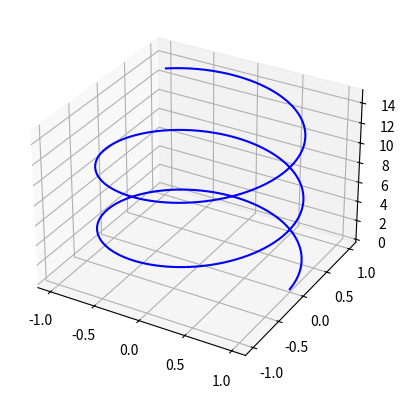
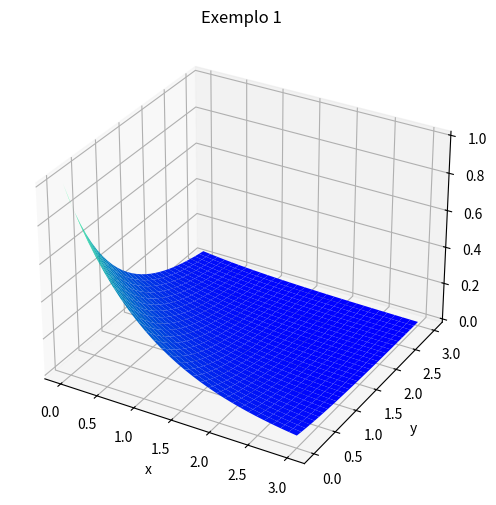
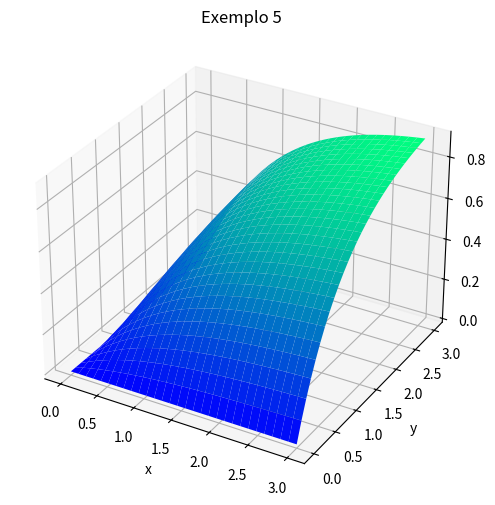
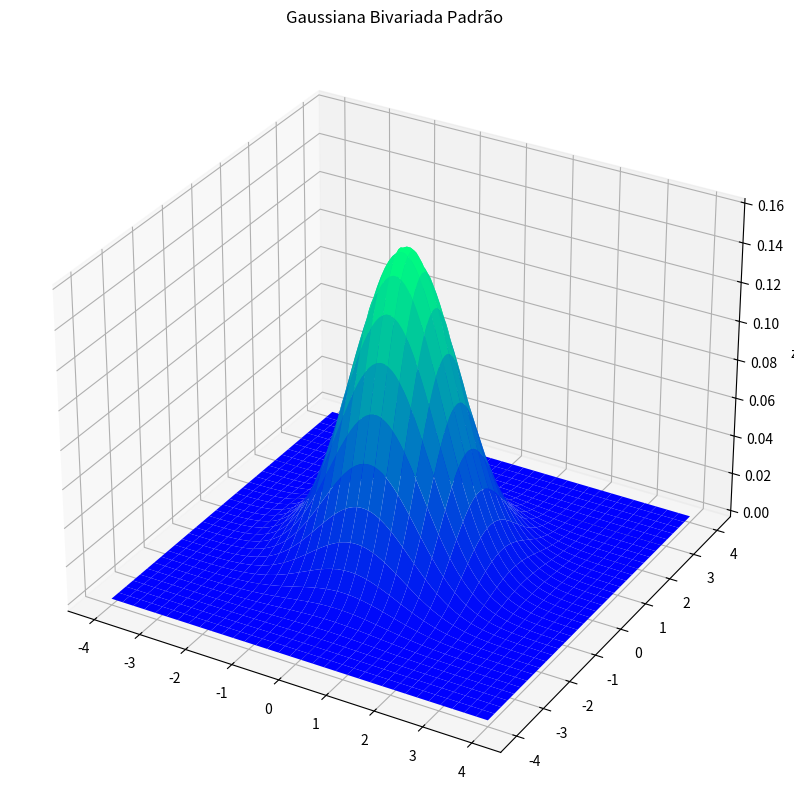
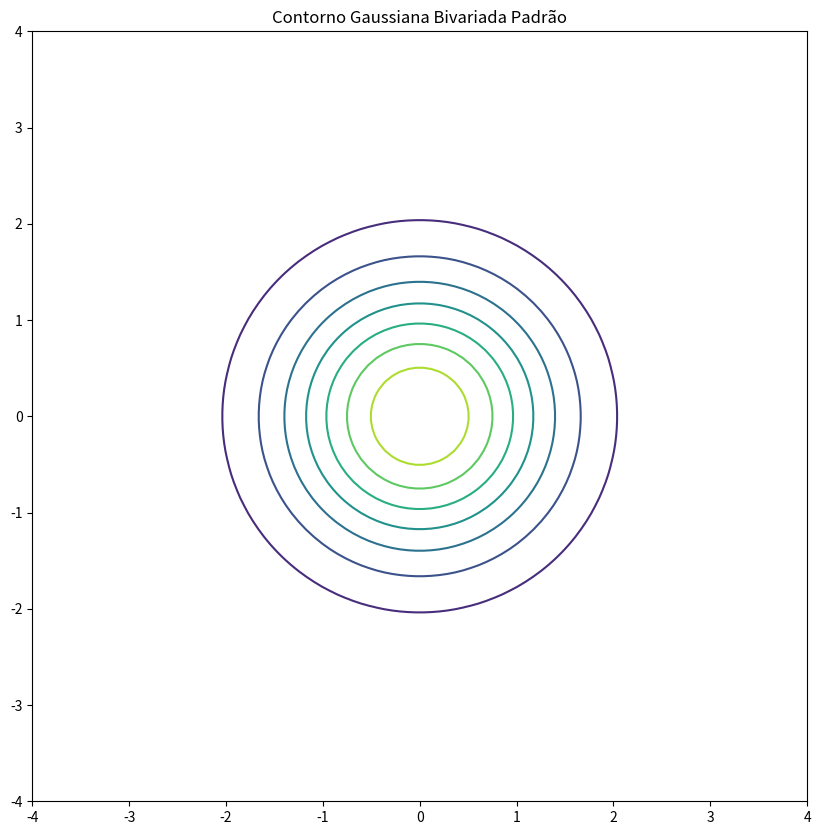
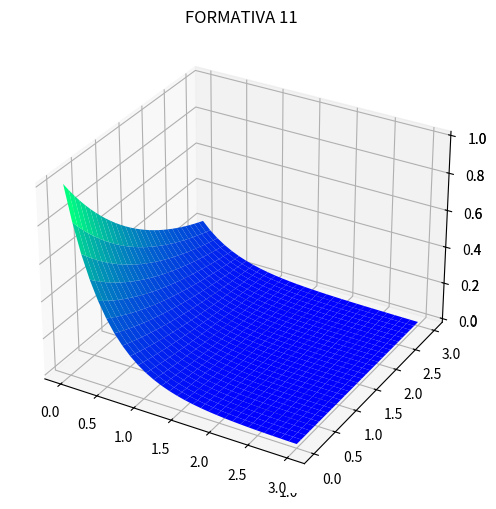
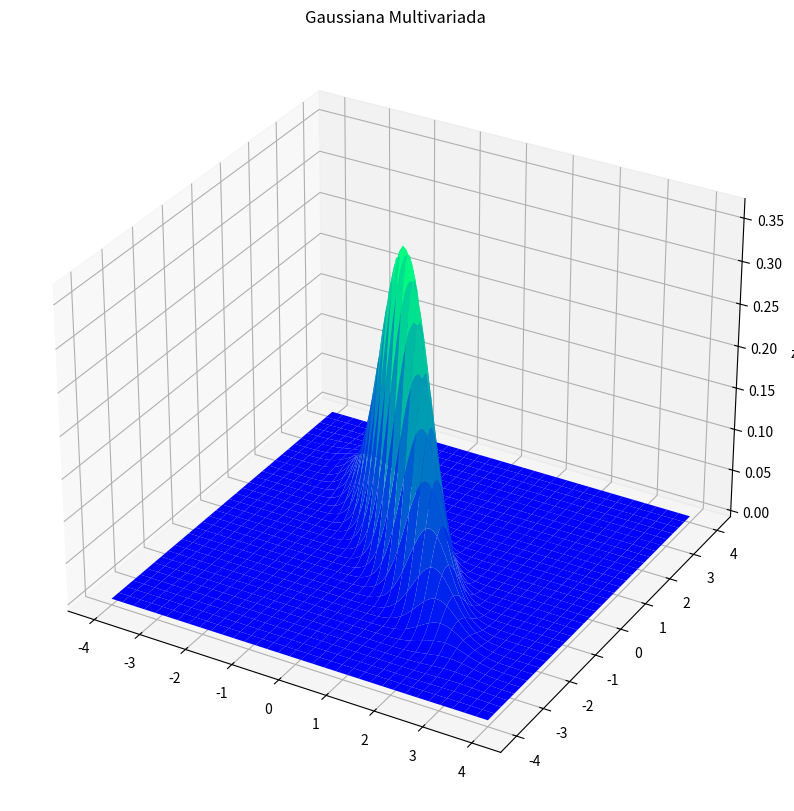
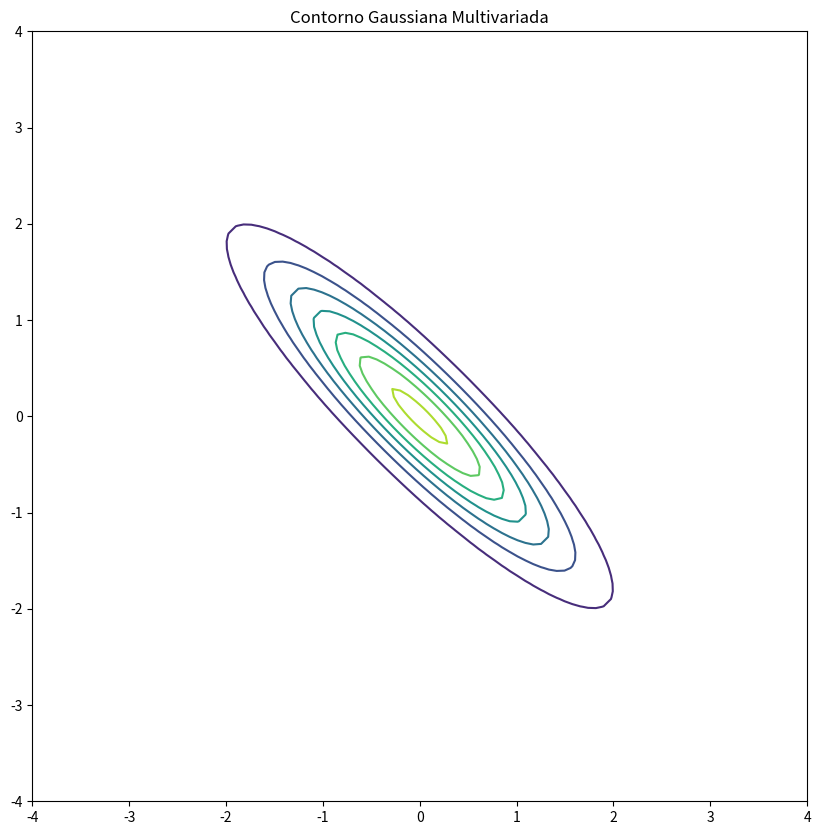

The matplotlib source for these figures, in order:
import numpy as np
import matplotlib.pyplot as plt

fig = plt.figure()
ax = plt.axes(projection="3d")

z = np.linspace(0, 15, 1000)
x = np.cos(z)
y = np.sin(z)

xyticks = np.arange(-1, 1.5, 0.5)
ax.set_xticks(xyticks)
ax.set_yticks(xyticks)

ax.plot3D(x, y, z, 'blue')
plt.show()

# Definir a função
def f(x, y):
    return np.exp(-(x+y))

# Definir a grade de coordenadas dos eixos x e Y
x = np.linspace(0, 3, 30)
y = np.linspace(0, 3, 30)
X, Y = np.meshgrid(x, y)

# Definir as coordenadas do eixo z
Z = f(X, Y)

# Criar os objetos figure e axes
fig = plt.figure(figsize=(6, 6))
ax = plt.axes(projection="3d")

# Rótulos dos eixos x, y, z
ax.set_xlabel('x')
ax.set_ylabel('y')
ax.set_zlabel('z')

# Título do gráfico
ax.set_title('Exemplo 1');

# Plotagem
ax.plot_surface(X, Y, Z, rstride=1, cstride=1,
                cmap='winter', edgecolor='none')
plt.show()

# Definir a função
def F(x, y):
    return (1-np.exp(-x))*(1-np.exp(-y))

# Definir a grade de coordenadas dos eixos x e y
x = np.linspace(0, 3, 30)
y = np.linspace(0, 3, 30)
X, Y = np.meshgrid(x, y)

# Definir as coordenadas do eixo z
Z = F(X, Y)

# Criar os objetos figure e axes
fig = plt.figure(figsize=(6, 6))
ax = plt.axes(projection="3d")

# Rótulos dos eixos x, y, z
ax.set_xlabel('x')
ax.set_ylabel('y')
ax.set_zlabel('z')

# Título do gráfico
ax.set_title('Exemplo 5');

# Plotagem
ax.plot_surface(X, Y, Z, rstride=1, cstride=1,
                cmap='winter', edgecolor='none')
plt.show()

# Definir a função
def f(x, y, ro):
    return (1/(2*np.pi*np.sqrt(1-(ro**2))))*np.exp(-(1/(2*(1-ro**2)))*(x**2-2*ro*x*y+y**2))

# Definir a grade de coordenadas dos eixos x e y
x = np.linspace(-4, 4, 100)
y = np.linspace(-4, 4, 100)
X, Y = np.meshgrid(x, y)

# Definir as coordenadas do eixo z
Z = f(X, Y, 0)

# Criar os objetos figure e axes
fig = plt.figure(figsize=(10, 10))
ax = plt.axes(projection="3d")

# Rótulos dos eixos x, y, z
ax.set_xlabel('x')
ax.set_ylabel('y')
ax.set_zlabel('z')


# Título do gráfico
ax.set_title('Gaussiana Bivariada Padrão');

ax = plt.axes(projection='3d')
ax.plot_surface(X, Y, Z, rstride=3, cstride=3, linewidth=1,
                cmap='winter', edgecolor='none')

#ax.set_zlim(0,0.15)

plt.show()

fig, ax = plt.subplots(figsize=(10, 10))
ax.contour(X, Y, Z)
ax.set_title('Contorno Gaussiana Bivariada Padrão')
plt.show()

def f(x, y):
    return np.exp(-(4*x+y)/2) 

fig = plt.figure(figsize=(6, 6))
ax = plt.axes(projection="3d")


x = np.linspace(0, 3, 30)
y = np.linspace(0, 3, 30)
X, Y = np.meshgrid(x, y)
Z = f(X, Y)

ax.set_xlabel('x')
ax.set_ylabel('y')
ax.set_zlabel('z')

ax = plt.axes(projection='3d')
ax.plot_surface(X, Y, Z, rstride=1, cstride=1,
                cmap='winter', edgecolor='none')
ax.set_title('FORMATIVA 11');

plt.show()

# Gaussiana Multivariada
import matplotlib.pyplot as plt
import numpy as np
from scipy.stats import multivariate_normal

mu1 = 0.0
mu2 = 0.0
var1 = 1.0
dp1 = np.sqrt(var1)
var2 = 1.0
dp2 = np.sqrt(var2)
cov12 = -0.9
cov21 = cov12

# Definir a função multivariada
MU = np.array([mu1, mu2])
SIGMA = np.array([[var1, cov12],[cov21, var2]])
nmv = multivariate_normal(MU, SIGMA)

# Coordenadas X, Y e Z
x = np.linspace(mu1-4*dp1, mu1+4*dp1, 100)
y = np.linspace(mu2-4*dp2, mu2+4*dp2, 100)
X, Y = np.meshgrid(x, y)
pos = np.dstack((X, Y))
Z = nmv.pdf(pos)


# Criar os objetos figure e axes
fig = plt.figure(figsize=(10, 10))
ax = plt.axes(projection="3d")

# Rótulos dos eixos x, y, z
ax.set_xlabel('x')
ax.set_ylabel('y')
ax.set_zlabel('z')


# Título do gráfico
ax.set_title('Gaussiana Multivariada');

ax = plt.axes(projection='3d')
ax.plot_surface(X, Y, Z, rstride=3, cstride=3, linewidth=1,
                cmap='winter', edgecolor='none')
plt.show()


fig, ax = plt.subplots(figsize=(10, 10))
ax.contour(X, Y, Z)
ax.set_title('Contorno Gaussiana Multivariada')
plt.show()